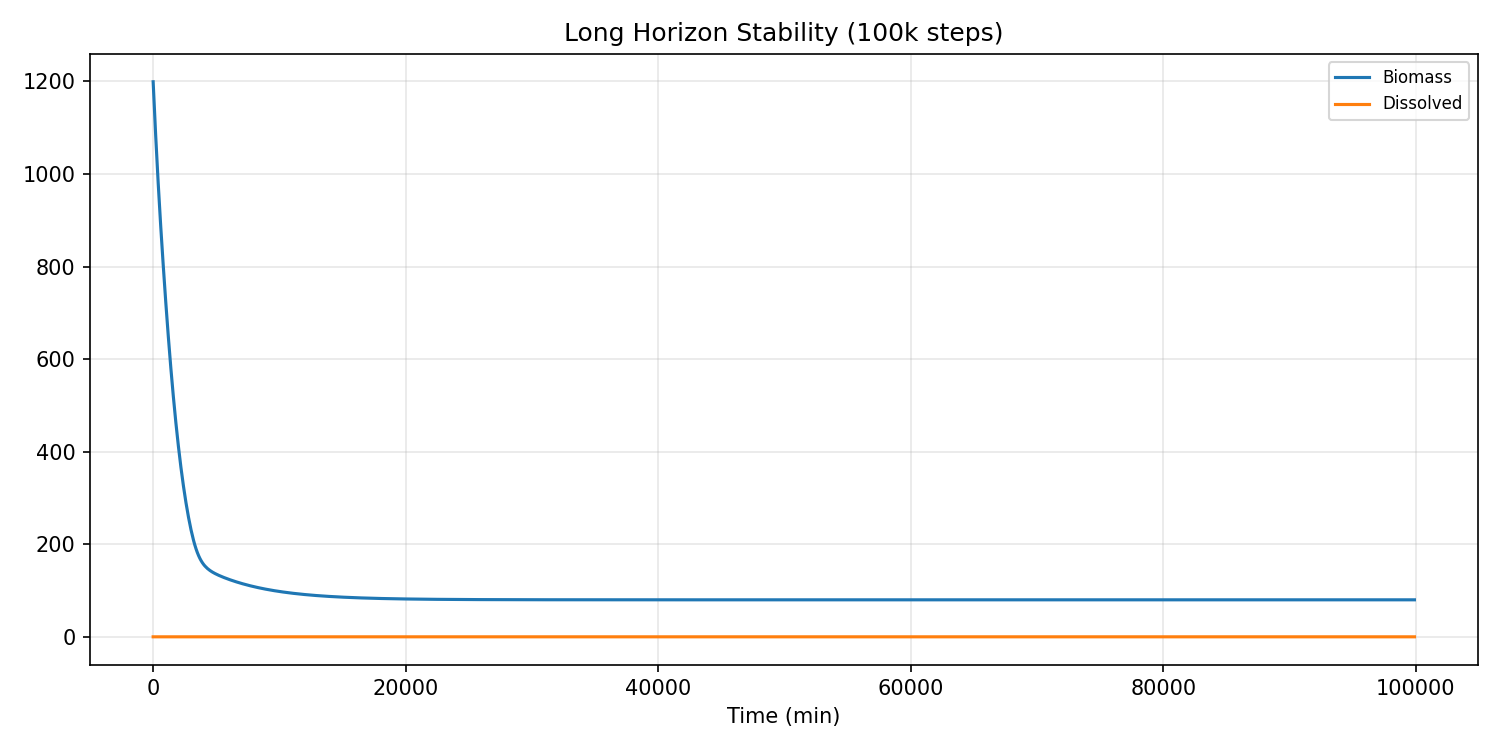

The file beside this chart, header and first rows:
water_temp, ph, dissolved_oxygen, ambient_temp, prev_flowrate, prev_duration, time_since_last_dose, cumulative_nutrients, cumulative_dilution, step_index, dissolved_nutrient_mass, algae_biomass, internal_reserve, dead_biomass_pool, health_index, damage_index, ec, turbidity, pending_nutrients, time_min
22.0, 7.2, 8, 22.0, 0.0, 0.0, 180.0, 0.0, 0.004624, 1, 0.03606, 1199, 301.6, 0.1394, 1, 3.2000000000000005e-05, 0.02885, 2640, 0.0, 0.0
22.0, 7.198, 8.015, 22.0, 0.0857, 0.3428, 0.0, 0.04651, 0.01276, 101, 0.03387, 1140, 268, 12.57, 1, 4.8321368958305205e-09, 0.0271, 2535, 0.0006517, 100.0
22.0, 7.196, 8.029, 22.0, 0.0903, 0.3612, 0.0, 0.09815, 0.02031, 201, 0.03141, 1084, 237.4, 23.54, 1, 3.8931292132621275e-09, 0.02513, 2410, 0.0007235, 200.0
22.0, 7.194, 8.043, 22.0, 0.09511, 0.3804, 0.0, 0.1555, 0.0273, 301, 0.02909, 1030, 209.6, 33.17, 1, 3.126920404810564e-09, 0.02327, 2291, 0.0008026, 300.0
22.0, 7.192, 8.056, 22.0, 0.1001, 0.4006, 0.0, 0.219, 0.03377, 401, 0.02691, 980.1, 184.5, 41.58, 1, 2.5027847935705917e-09, 0.02153, 2179, 0.0008899, 400.0
22.0, 7.19, 8.069, 22.0, 0.1054, 0.4217, 0.0, 0.2895, 0.03976, 501, 0.02486, 932.4, 161.8, 48.89, 1, 1.995458471266827e-09, 0.01989, 2073, 0.0009861, 500.0
22.0, 7.187, 8.081, 22.0, 0.1109, 0.4438, 0.0, 0.3675, 0.04528, 601, 0.02293, 887.1, 141.3, 55.18, 1, 1.5841436798897841e-09, 0.01834, 1972, 0.001092, 600.0
22.0, 7.185, 8.093, 22.0, 0.1168, 0.4671, 0.0, 0.454, 0.05037, 701, 0.02104, 844, 123, 60.56, 1, 1.293259129657674e-09, 0.01683, 1877, 0.00121, 700.0
22.0, 7.183, 8.105, 22.0, 0.123, 0.4919, 0.0, 0.5498, 0.05502, 801, 0.01914, 802.3, 106.6, 65.11, 1, 1.1257492556701646e-09, 0.01531, 1784, 0.001342, 800.0
22.0, 7.181, 8.116, 22.0, 0.1296, 0.5186, 0.0, 0.6562, 0.05924, 901, 0.01738, 762, 92.11, 68.91, 1, 9.78521405600869e-10, 0.01391, 1695, 0.001491, 900.0
22.0, 7.179, 8.127, 22.0, 0.1368, 0.5471, 0.0, 0.7745, 0.06307, 1001, 0.01576, 723, 79.35, 72.03, 1, 8.496061029995653e-10, 0.01261, 1609, 0.00166, 1000
22.0, 7.177, 8.137, 22.0, 0.1444, 0.5777, 0.0, 0.9063, 0.06654, 1101, 0.01428, 685.4, 68.15, 74.54, 1, 7.370839313867164e-10, 0.01142, 1525, 0.001851, 1100
22.0, 7.175, 8.147, 22.0, 0.1526, 0.6104, 0.0, 1.053, 0.06969, 1201, 0.01292, 649.3, 58.37, 76.51, 1, 6.391559054755893e-10, 0.01033, 1445, 0.002066, 1200
22.0, 7.173, 8.157, 22.0, 0.1614, 0.6455, 0.0, 1.218, 0.07253, 1301, 0.01167, 614.5, 49.89, 77.99, 1, 5.541451134259008e-10, 0.00934, 1368, 0.00231, 1300
22.0, 7.171, 8.167, 22.0, 0.1707, 0.6829, 0.0, 1.402, 0.0751, 1401, 0.01055, 581.3, 42.58, 79.04, 1, 3.429327526973045e-05, 0.008439, 1294, 0.002586, 1400
22.0, 7.168, 8.176, 22.0, 0.1807, 0.7229, 0.0, 1.608, 0.07742, 1501, 0.009532, 549.5, 36.31, 79.72, 0.9994, 0.0006245, 0.007626, 1224, 0.002898, 1500
22.0, 7.166, 8.184, 22.0, 0.1914, 0.7657, 0.0, 1.838, 0.07952, 1601, 0.00862, 519.1, 30.98, 80.06, 0.9983, 0.001711, 0.006896, 1156, 0.003251, 1600
22.0, 7.164, 8.192, 22.0, 0.2028, 0.8113, 0.0, 2.097, 0.08141, 1701, 0.007805, 490.2, 26.48, 80.11, 0.9968, 0.003196, 0.006244, 1092, 0.003649, 1700
22.0, 7.161, 8.2, 22.0, 0.215, 0.8599, 0.0, 2.388, 0.08313, 1801, 0.007084, 462.7, 22.73, 79.91, 0.995, 0.005024, 0.005667, 1031, 0.0041, 1800
22.0, 7.159, 8.208, 22.0, 0.2279, 0.9117, 0.0, 2.716, 0.0847, 1901, 0.006449, 436.6, 19.62, 79.5, 0.9929, 0.007138, 0.005159, 972.5, 0.004609, 1900
22.0, 7.157, 8.215, 22.0, 0.2417, 0.9669, 0.0, 3.083, 0.08612, 2001, 0.005896, 411.8, 17.09, 78.91, 0.9905, 0.009466, 0.004717, 917.4, 0.005184, 2000
22.0, 7.154, 8.222, 22.0, 0.2564, 1.026, 0.0, 3.497, 0.08743, 2101, 0.005419, 388.4, 15.06, 78.17, 0.9881, 0.01191, 0.004335, 865.3, 0.005831, 2100
22.0, 7.151, 8.228, 22.0, 0.272, 1.088, 0.0, 3.962, 0.08864, 2201, 0.005012, 366.3, 13.47, 77.3, 0.9856, 0.01436, 0.00401, 816, 0.006561, 2200
22.0, 7.148, 8.234, 22.0, 0.2885, 1.154, 0.0, 4.486, 0.08975, 2301, 0.00467, 345.4, 12.24, 76.34, 0.9833, 0.01668, 0.003736, 769.4, 0.007382, 2300
22.0, 7.145, 8.239, 22.0, 0.306, 1.224, 0.0, 5.075, 0.0908, 2401, 0.004387, 325.7, 11.33, 75.31, 0.9813, 0.01869, 0.00351, 725.6, 0.008304, 2400
22.0, 7.142, 8.244, 22.0, 0.3244, 1.298, 0.0, 5.737, 0.09179, 2501, 0.004158, 307.2, 10.7, 74.21, 0.9798, 0.02025, 0.003326, 684.3, 0.009338, 2500
22.0, 7.139, 8.249, 22.0, 0.3439, 1.376, 0.0, 6.482, 0.09273, 2601, 0.003977, 289.8, 10.31, 73.07, 0.9788, 0.02118, 0.003181, 645.6, 0.01049, 2600
22.0, 7.136, 8.253, 22.0, 0.3644, 1.458, 0.0, 7.319, 0.09363, 2701, 0.003841, 273.6, 10.12, 71.91, 0.9787, 0.02135, 0.003072, 609.3, 0.01178, 2700
22.0, 7.132, 8.256, 22.0, 0.3858, 1.543, 0.0, 8.257, 0.09451, 2801, 0.003745, 258.4, 10.1, 70.73, 0.9793, 0.02066, 0.002996, 575.4, 0.01321, 2800
22.0, 7.128, 8.259, 22.0, 0.4081, 1.632, 0.0, 9.308, 0.09537, 2901, 0.003688, 244.3, 10.24, 69.55, 0.9809, 0.01908, 0.002951, 543.9, 0.01478, 2900
22.0, 7.124, 8.261, 22.0, 0.4311, 1.725, 0.0, 10.48, 0.09622, 3001, 0.003669, 231.3, 10.51, 68.37, 0.9833, 0.01668, 0.002935, 514.7, 0.01649, 3000
22.0, 7.119, 8.263, 22.0, 0.4547, 1.819, 0.0, 11.79, 0.09707, 3101, 0.003685, 219.3, 10.9, 67.2, 0.9864, 0.01361, 0.002948, 487.9, 0.01834, 3100
22.0, 7.115, 8.264, 22.0, 0.4785, 1.914, 0.0, 13.24, 0.09792, 3201, 0.003737, 208.4, 11.38, 66.06, 0.9899, 0.01014, 0.00299, 463.4, 0.02031, 3200
22.0, 7.109, 8.264, 22.0, 0.4987, 1.995, 0.0, 14.85, 0.0988, 3301, 0.003824, 198.6, 11.94, 64.93, 0.9934, 0.006632, 0.003059, 441.3, 0.02209, 3300
22.0, 7.104, 8.264, 22.0, 0.4987, 1.995, 0.0, 16.5, 0.09969, 3401, 0.003923, 189.8, 12.48, 63.83, 0.9965, 0.003549, 0.003139, 421.6, 0.02208, 3400
22.0, 7.099, 8.264, 22.0, 0.4987, 1.995, 0.0, 18.16, 0.1006, 3501, 0.004019, 182.1, 12.92, 62.75, 0.9987, 0.001325, 0.003216, 404.2, 0.02208, 3500
22.0, 7.094, 8.264, 22.0, 0.4986, 1.995, 0.0, 19.82, 0.1015, 3601, 0.004109, 175.4, 13.29, 61.7, 0.9999, 0.0001169, 0.003287, 389, 0.02208, 3600
22.0, 7.089, 8.265, 22.0, 0.4986, 1.994, 0.0, 21.48, 0.1025, 3701, 0.00419, 169.6, 13.57, 60.67, 1, 1.4041259055195533e-10, 0.003352, 375.7, 0.02208, 3700
22.0, 7.084, 8.265, 22.0, 0.4985, 1.994, 0.0, 23.13, 0.1035, 3801, 0.004479, 164.5, 13.79, 59.66, 1, 1.5933557732524756e-10, 0.003584, 364.2, 0.02207, 3800
22.0, 7.079, 8.265, 22.0, 0.498, 1.992, 0.0, 24.79, 0.1047, 3901, 0.006052, 160.1, 13.94, 58.68, 1, 2.915508499646669e-10, 0.004841, 354.3, 0.02202, 3900
22.0, 7.074, 8.265, 22.0, 0.4975, 1.99, 0.0, 26.44, 0.1063, 4001, 0.00745, 156.4, 14.04, 57.72, 1, 4.4244895731053533e-10, 0.00596, 345.7, 0.02198, 4000
22.0, 7.069, 8.265, 22.0, 0.4971, 1.988, 0.0, 28.09, 0.1081, 4101, 0.008681, 153.1, 14.09, 56.78, 1, 6.012917775474376e-10, 0.006945, 338.2, 0.02194, 4100
22.0, 7.064, 8.265, 22.0, 0.4968, 1.987, 0.0, 29.74, 0.1103, 4201, 0.009758, 150.2, 14.1, 55.86, 1, 7.601728576215829e-10, 0.007806, 331.7, 0.02191, 4200
22.0, 7.06, 8.265, 22.0, 0.4964, 1.986, 0.0, 31.38, 0.1126, 4301, 0.0107, 147.6, 14.08, 54.96, 1, 6.171330618639661e-10, 0.008557, 325.9, 0.02188, 4300
22.0, 7.055, 8.265, 22.0, 0.4962, 1.985, 0.0, 33.02, 0.1152, 4401, 0.01152, 145.4, 14.04, 54.08, 1, 4.144589685524916e-10, 0.009212, 320.9, 0.02186, 4400
22.0, 7.05, 8.266, 22.0, 0.4959, 1.984, 0.0, 34.66, 0.118, 4501, 0.01223, 143.3, 13.97, 53.22, 1, 4.858575227535576e-10, 0.009785, 316.3, 0.02184, 4500
22.0, 7.046, 8.266, 22.0, 0.4957, 1.983, 0.0, 36.3, 0.1209, 4601, 0.01286, 141.5, 13.89, 52.39, 1, 5.550657012124988e-10, 0.01029, 312.2, 0.02182, 4600
22.0, 7.041, 8.266, 22.0, 0.4955, 1.982, 0.0, 37.94, 0.1239, 4701, 0.01342, 139.8, 13.8, 51.57, 1, 6.218550668463157e-10, 0.01073, 308.4, 0.0218, 4700
22.0, 7.037, 8.266, 22.0, 0.4954, 1.981, 0.0, 39.57, 0.1271, 4801, 0.01392, 138.3, 13.7, 50.77, 1, 6.863028000857874e-10, 0.01113, 304.9, 0.02179, 4800
22.0, 7.032, 8.266, 22.0, 0.4952, 1.981, 0.0, 41.21, 0.1303, 4901, 0.01437, 136.8, 13.6, 49.98, 1, 7.48660578106673e-10, 0.01149, 301.6, 0.02178, 4900
22.0, 7.028, 8.266, 22.0, 0.4951, 1.98, 0.0, 42.84, 0.1337, 5001, 0.01478, 135.4, 13.49, 49.22, 1, 8.092627153869466e-10, 0.01182, 298.5, 0.02176, 5000
22.0, 7.024, 8.266, 22.0, 0.4949, 1.98, 0.0, 44.48, 0.1372, 5101, 0.01516, 134.1, 13.37, 48.47, 1, 8.684663456784378e-10, 0.01213, 295.6, 0.02175, 5100
22.0, 7.019, 8.267, 22.0, 0.4948, 1.979, 0.0, 46.11, 0.1407, 5201, 0.01551, 132.8, 13.26, 47.74, 1, 9.266153715630604e-10, 0.01241, 292.8, 0.02174, 5200
22.0, 7.015, 8.267, 22.0, 0.4947, 1.979, 0.0, 47.74, 0.1443, 5301, 0.01585, 131.6, 13.15, 47.03, 1, 9.840208766550593e-10, 0.01268, 290.1, 0.02173, 5300
22.0, 7.011, 8.267, 22.0, 0.4946, 1.978, 0.0, 49.37, 0.148, 5401, 0.01616, 130.5, 13.03, 46.33, 1, 1.0409523048894114e-09, 0.01293, 287.6, 0.02172, 5400
22.0, 7.007, 8.267, 22.0, 0.4945, 1.978, 0.0, 51, 0.1518, 5501, 0.01647, 129.3, 12.92, 45.65, 1, 1.0976352942069313e-09, 0.01317, 285.1, 0.02172, 5500
22.0, 7.003, 8.267, 22.0, 0.4944, 1.978, 0.0, 52.63, 0.1556, 5601, 0.01676, 128.2, 12.81, 44.98, 1, 1.1542533545822117e-09, 0.01341, 282.6, 0.02171, 5600
22.0, 6.998, 8.267, 22.0, 0.4943, 1.977, 0.0, 54.26, 0.1595, 5701, 0.01704, 127.2, 12.7, 44.33, 1, 1.2109515556127665e-09, 0.01363, 280.3, 0.0217, 5700
22.0, 6.994, 8.267, 22.0, 0.4942, 1.977, 0.0, 55.89, 0.1635, 5801, 0.01731, 126.1, 12.59, 43.7, 1, 1.2678410760516977e-09, 0.01385, 278, 0.02169, 5800
22.0, 6.99, 8.268, 22.0, 0.4941, 1.977, 0.0, 57.52, 0.1676, 5901, 0.01758, 125.1, 12.48, 43.08, 1, 1.3250039309015783e-09, 0.01406, 275.8, 0.02168, 5900
... 940 more rows
